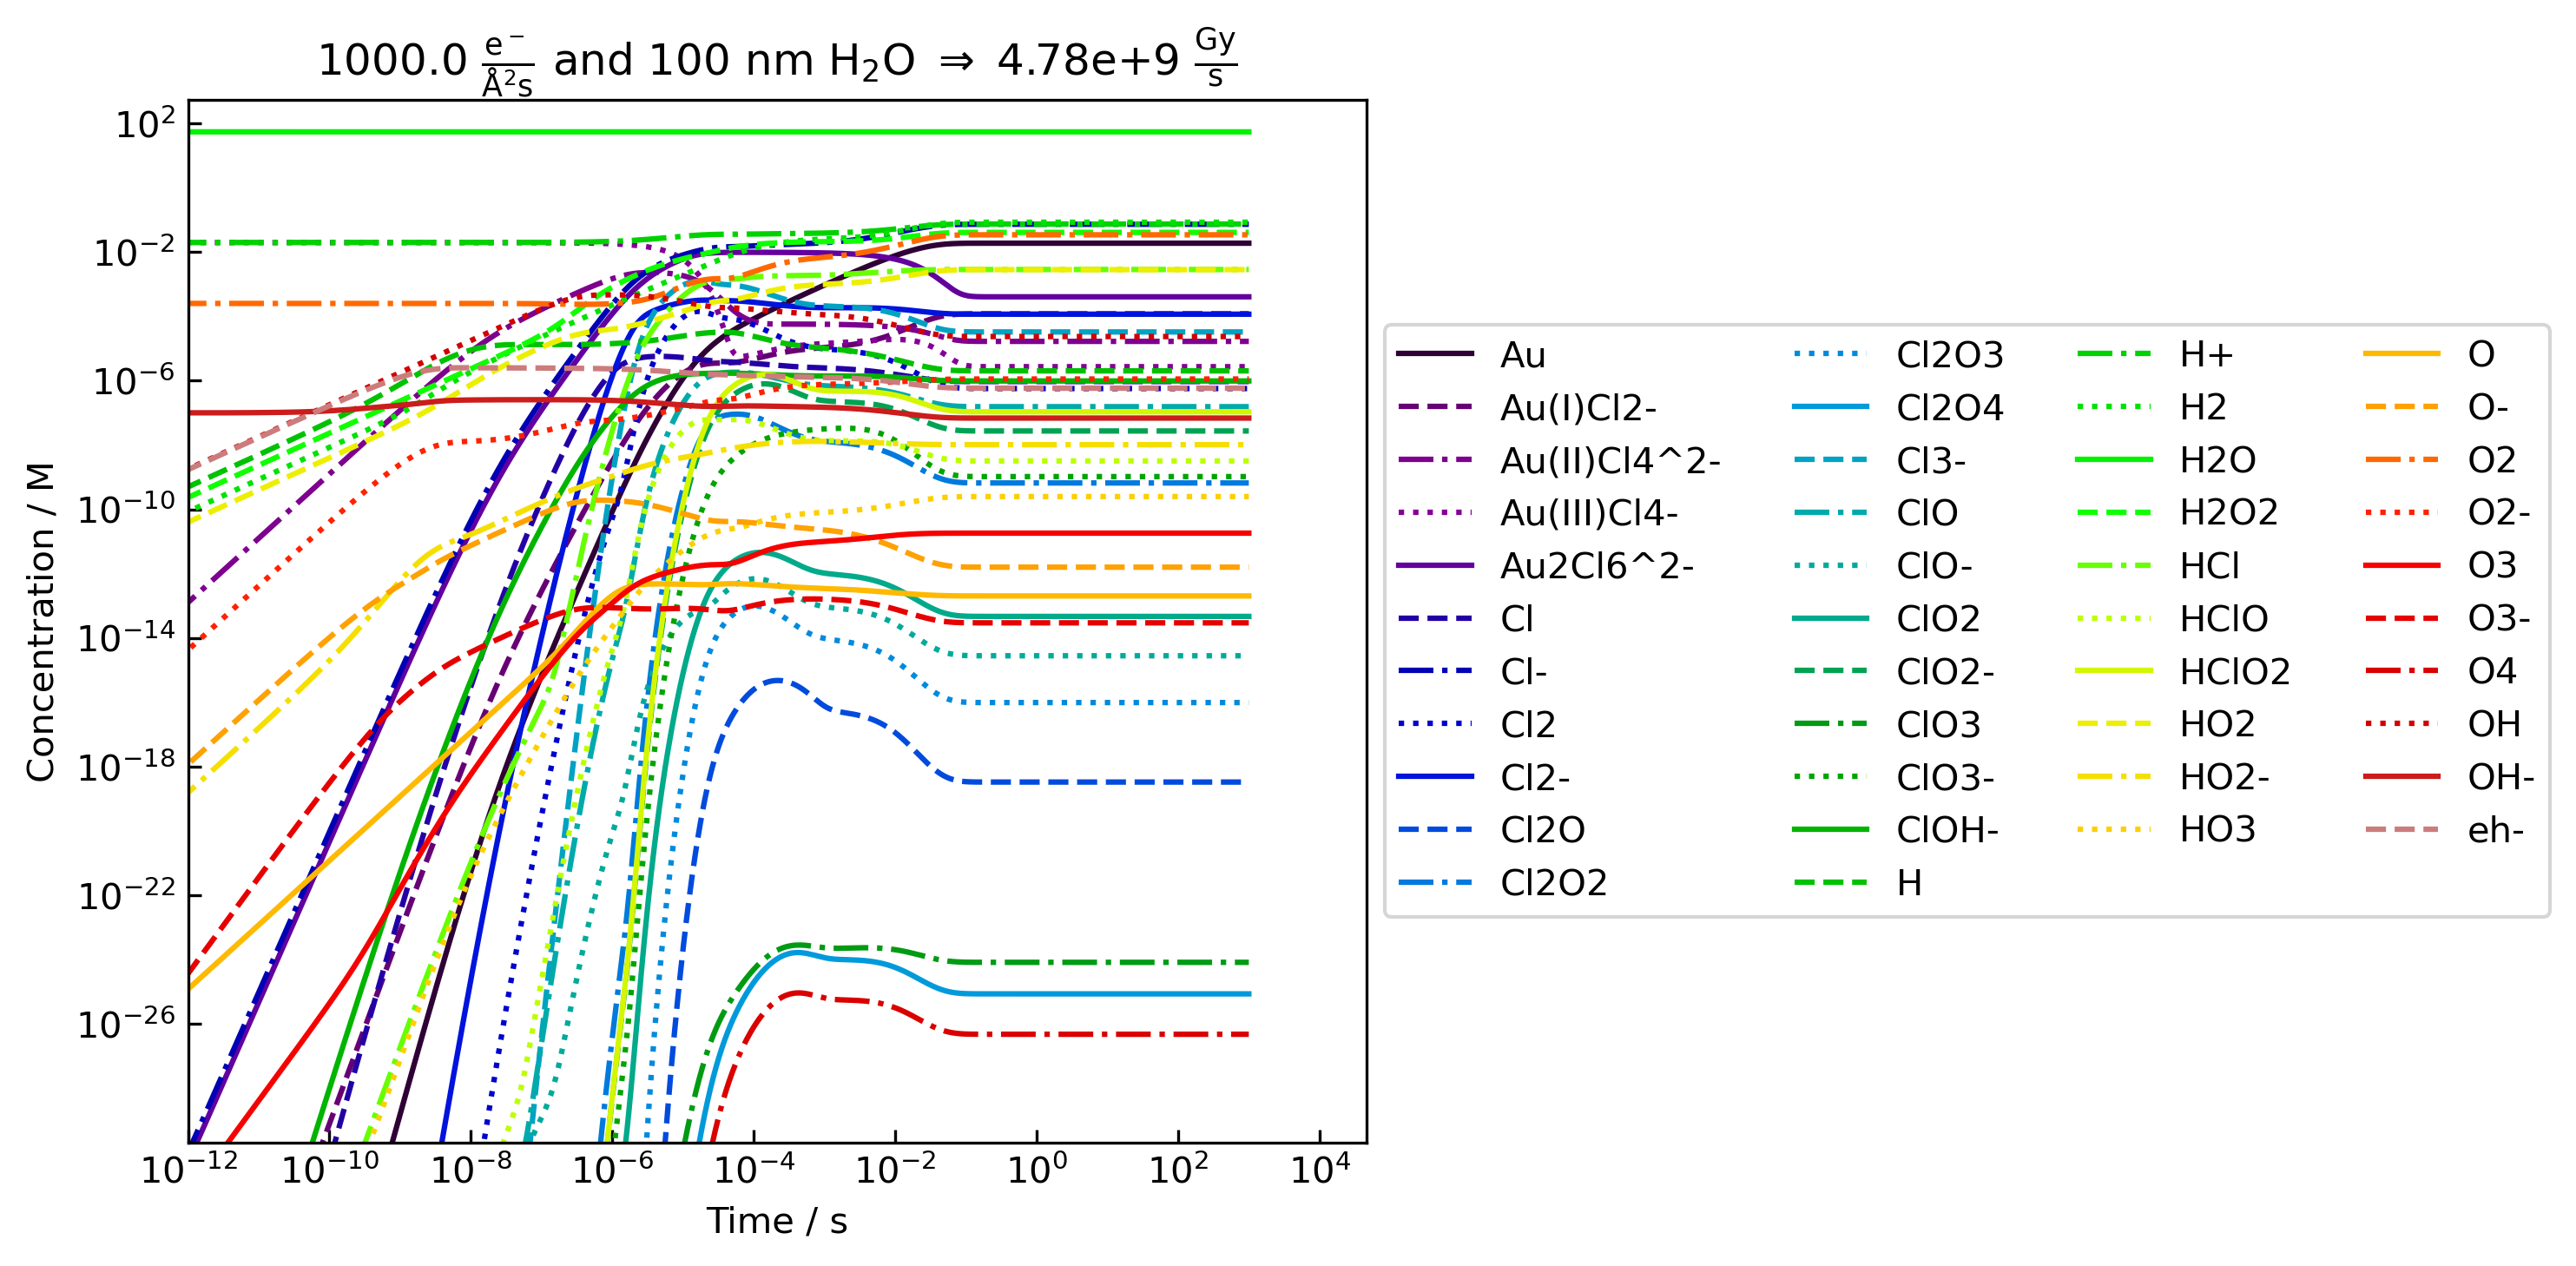

Source data for this figure (header and first rows):
time / s, Au / M, Au(I)Cl2- / M, Au(II)Cl4^2- / M, Au(III)Cl4- / M, Au2Cl6^2- / M, Cl / M, Cl- / M, Cl2 / M, Cl2- / M, Cl2O / M, Cl2O2 / M, Cl2O3 / M, Cl2O4 / M, Cl3- / M, ClO / M, ClO- / M, ClO2 / M, ClO2- / M, ClO3 / M, ClO3- / M, ClOH- / M, H / M, H+ / M
0.0, 0.0, 0.0, 0.0, 0.02, 0.0, 0.0, 0.0, 0.0, 0.0, 0.0, 0.0, 0.0, 0.0, 0.0, 0.0, 0.0, 0.0, 0.0, 0.0, 0.0, 0.0, 0.0, 0.02
5.565121284104529e-31, 0.0, 0.0, 7.812326457173516e-50, 0.02, 0.0, 0.0, 0.0, 0.0, 0.0, 0.0, 0.0, 0.0, 0.0, 0.0, 0.0, 0.0, 0.0, 0.0, 0.0, 0.0, 0.0, 2.754820936639119e-28, 0.02
1.1130242568209058e-30, 0.0, 0.0, 2.343697937152055e-49, 0.02, 1.969987149864369e-120, 0.0, 3.939974299728738e-120, 0.0, 0.0, 0.0, 0.0, 0.0, 0.0, 0.0, 0.0, 0.0, 0.0, 0.0, 0.0, 0.0, 0.0, 5.509641873278238e-28, 0.02
5.5662343083613504e-27, 0.0, 2.7413525699675983e-137, 3.907725928247987e-42, 0.02, 6.161136535235102e-102, 0.0, 1.2322273070470204e-101, 0.0, 0.0, 0.0, 0.0, 0.0, 0.0, 0.0, 0.0, 1.2780430363897664e-171, 0.0, 0.0, 0.0, 0.0, 2.3580347228141693e-152, 2.755371900826447e-24, 0.02
1.113135559246588e-26, 6.0122057108548255e-176, 6.857494413356996e-126, 1.5627778079299696e-41, 0.02, 1.10861037202232e-100, 1.102316506784936e-169, 2.21722074404464e-100, 1.22855425482858e-294, 1.1642551155410903e-273, 0.0, 0.0, 0.0, 0.0, 0.0, 2.3615861569596103e-209, 6.393410928599668e-160, 0.0, 0.0, 0.0, 0.0, 1.1796069879965986e-140, 5.510192837465567e-24, 0.02
1.669647687657041e-26, 2.2558550133741803e-164, 1.2510539714578944e-124, 3.5160156687524923e-41, 0.02, 7.081857882905634e-100, 5.514338876385721e-158, 1.4163715765811268e-99, 9.983063062166201e-282, 9.460577091500148e-261, 0.0, 0.0, 0.0, 0.0, 0.0, 1.7720163263833525e-197, 1.685596612902538e-158, 0.0, 0.0, 0.0, 0.0, 3.1099855237347185e-139, 8.265013774104686e-24, 0.02
7.23476897176157e-26, 4.5660649786819514e-160, 1.4233884143664936e-121, 6.601618979143209e-40, 0.02, 1.7640793434676037e-96, 3.9351913872537016e-154, 3.5281586869352074e-96, 9.010528608817604e-276, 8.538942407561369e-255, 0.0, 0.0, 0.0, 0.0, 0.0, 5.472990701706693e-193, 8.567344566215106e-155, 0.0, 0.0, 0.0, 0.0, 1.5807054531211776e-135, 3.581322314049588e-23, 0.02
1.27998902558661e-25, 3.650475883542993e-158, 1.98566418758046e-119, 2.0663962848584688e-39, 0.02, 2.0750661058899665e-95, 7.453481437067348e-152, 4.150132211779933e-95, 2.3462286354207437e-271, 2.2234335034710304e-250, 0.0, 0.0, 0.0, 0.0, 0.0, 1.8277484347215065e-190, 2.1155124659130717e-152, 0.0, 0.0, 0.0, 0.0, 3.903195517782169e-133, 6.336143250688707e-23, 0.02
1.836501153997063e-25, 7.167267042621474e-156, 2.3609253023017843e-118, 4.253863317519968e-39, 0.02, 1.1098841471707072e-94, 1.8265485868467369e-149, 2.2197682943414144e-94, 5.795453722582432e-268, 5.492135668310401e-247, 0.0, 0.0, 0.0, 0.0, 0.0, 6.440157284836998e-188, 3.4464387502261915e-151, 0.0, 0.0, 0.0, 0.0, 6.358801708307405e-132, 9.090964187327827e-23, 0.02
7.401622438101591e-25, 3.0408020610678837e-152, 8.767413838297672e-116, 1.0815796144445689e-37, 0.02, 7.290390862316022e-92, 2.7595690969188684e-146, 1.4580781724632043e-91, 1.9595645705133578e-263, 1.8570063686550834e-242, 0.0, 0.0, 0.0, 0.0, 0.0, 3.9291740198909163e-184, 5.424035330087248e-148, 0.0, 0.0, 0.0, 0.0, 1.0007537525689346e-128, 3.6639173553719047e-22, 0.02
1.2966743722206121e-24, 1.0472334182479138e-148, 2.0609456839503156e-112, 2.9018532414312897e-37, 0.02, 6.867967494685581e-90, 3.8212355346579945e-142, 1.3735934989371161e-89, 6.396564488807975e-256, 6.061785955905771e-235, 0.0, 0.0, 0.0, 0.0, 0.0, 9.536097710809827e-180, 2.2378813478001476e-144, 0.0, 2.23e-321, 0.0, 0.0, 4.128970444185875e-125, 6.41873829201103e-22, 0.02
6.861795656325141e-24, 2.82851734366034e-143, 2.0042174496918814e-108, 9.922785408303359e-36, 0.02, 7.945978280757907e-86, 1.0329504974219925e-136, 1.5891956561515814e-85, 1.6821729827235774e-247, 1.594132691067178e-226, 0.0, 0.0, 0.0, 0.0, 0.0, 1.3641603228902972e-173, 1.1517692966164652e-139, 0.0, 1.6292792413635e-311, 0.0, 0.0, 2.125055195140236e-120, 3.39669476584025e-21, 0.02
1.242691694042967e-23, 1.107467178977057e-139, 2.1795607769671577e-106, 2.736771194963709e-35, 0.02, 6.838530478348897e-85, 4.02030154770219e-133, 1.3677060956697794e-84, 7.053384945206039e-242, 6.68423024231379e-221, 0.0, 0.0, 0.0, 0.0, 0.0, 9.614384307434956e-170, 2.259223383683471e-137, 0.0, 2.4667992496943886e-304, 0.0, 0.0, 4.168347257200337e-118, 6.15151570247942e-21, 0.02
6.807812978147496e-23, 4.390999178840711e-136, 9.30521049634547e-104, 5.924333002216486e-34, 0.02, 1.4197981280647427e-81, 2.9683948346932884e-130, 2.8395962561294854e-81, 4.3910675458516466e-237, 4.1612511893648706e-216, 0.0, 0.0, 0.0, 0.0, 0.0, 3.8635339859245285e-166, 5.245327065077162e-134, 0.0, 2.6475957640451444e-299, 0.0, 0.0, 9.677814439573178e-115, 3.369972506887225e-20, 0.02
1.2372934262252024e-22, 2.325847271725079e-134, 1.5948160251838425e-101, 1.9387315342110052e-33, 0.02, 1.800108508180528e-80, 4.5720846223125713e-128, 3.600217016361056e-80, 1.1562865002390914e-232, 1.0957696558693248e-211, 0.0, 0.0, 0.0, 0.0, 0.0, 1.0824118100450998e-163, 1.6440572311098808e-131, 0.0, 6.220556613906637e-295, 0.0, 0.0, 3.0333438912995366e-112, 6.124793443526735e-20, 0.02
1.7938055546356553e-22, 5.625011324523189e-132, 2.0445448339343914e-100, 4.066262413917702e-33, 0.02, 9.987820041295714e-80, 1.4191844936832404e-125, 1.9975640082591428e-79, 3.961195707254192e-229, 3.7538776556798745e-208, 0.0, 0.0, 0.0, 0.0, 0.0, 4.8898396595173216e-161, 2.9231072264735234e-130, 0.0, 6.072647874338701e-290, 0.0, 0.0, 5.39323648912809e-111, 8.879614380166471e-20, 0.02
7.358926838740184e-22, 7.022626925432666e-128, 1.8526893975177847e-97, 6.830936672543681e-32, 0.02, 1.890335449308524e-76, 6.441785851071896e-122, 3.780670898617048e-76, 1.9148791593311315e-223, 1.8146596698858561e-202, 0.0, 0.0, 0.0, 0.0, 1.76e-321, 9.107058753021235e-157, 1.13290168919713e-126, 3.4065e-319, 1.261215696037732e-283, 0.0, 0.0, 2.0902437903873866e-107, 3.6427823746576277e-19, 0.02
1.2924048122844711e-21, 4.8101102741898933e-126, 2.1325908580987864e-95, 2.106757356086842e-31, 0.02, 2.1680777948977847e-75, 9.87572066114136e-120, 4.3361555897955694e-75, 3.3203265703392105e-219, 3.1465498429320852e-198, 0.0, 5.4e-323, 0.0, 0.0, 3.210388315e-315, 2.4427007203371145e-154, 2.291203679671507e-124, 4.107670519e-314, 2.9017031348874285e-279, 0.0, 0.0, 4.227352037351237e-105, 6.397603311300872e-19, 0.02
1.848916940694924e-21, 7.74604897439267e-124, 2.4686108632751775e-94, 4.3116536906365465e-31, 0.02, 1.1459531096370945e-74, 1.9787189040795037e-117, 2.291906219274189e-74, 6.520478672001377e-216, 6.1792148160694075e-195, 0.0, 3.93301e-318, 0.0, 0.0, 5.43363861298656e-310, 7.020113281650507e-152, 3.6240507110304763e-123, 1.35196811329925e-309, 1.172202693557826e-274, 0.0, 0.0, 6.686502074285193e-104, 9.152424247946382e-19, 0.02
7.414038224799453e-21, 8.298352186827364e-120, 2.0610486485155884e-91, 6.932841255056572e-30, 0.02, 1.947902666493592e-71, 7.807971492064418e-114, 3.895805332987184e-71, 2.5792989093598624e-210, 2.4443055426789284e-189, 0.0, 2.953262098609585e-309, 0.0, 0.0, 3.211466128171936e-302, 1.1118364187817597e-147, 1.269152873103455e-119, 6.624536796352835e-302, 1.8515965455134793e-268, 0.0, 0.0, 2.3416320562958803e-100, 3.6700633614526e-18, 0.02
1.2979159508903981e-20, 5.379380255720996e-118, 2.19974958762959e-89, 2.1246843598216117e-29, 0.02, 2.2100997235779346e-70, 1.107276178272439e-111, 4.420199447155869e-70, 3.8307257537711296e-206, 3.6302361676191076e-185, 0.0, 8.24431979417904e-304, 0.0, 0.0, 4.454350956415941e-296, 2.7492725749722274e-145, 2.3721127686355313e-117, 6.056227619069494e-297, 3.640039058891288e-264, 0.0, 0.0, 4.376632175605166e-98, 6.424884298133204e-18, 0.02
1.854428079300851e-20, 8.012171984194245e-116, 2.517296729108572e-88, 4.3373172398537114e-29, 0.02, 1.1621714991860116e-69, 2.0488190850039304e-109, 2.324342998372023e-69, 6.86419960119242e-203, 6.504946375321169e-182, 0.0, 4.976675012642455e-299, 0.0, 0.0, 6.378096469037543e-291, 7.288732096655636e-143, 3.704802428787044e-116, 1.701026245653399e-292, 1.2546695247032596e-259, 0.0, 9.185e-321, 6.835491857057822e-97, 9.17970523483645e-18, 0.02
7.419549363405379e-20, 8.439960119730533e-112, 2.0832922848767573e-85, 6.943144155440628e-28, 0.02, 1.95377658313422e-66, 7.961378969986133e-106, 3.90755316626844e-66, 2.658048958772855e-197, 2.518934222865181e-176, 0.0, 3.178367471413828e-290, 0.0, 0.0, 3.4165104086757356e-283, 1.1344910493988778e-138, 1.2837376747629047e-112, 7.095772457590752e-285, 1.9249134179720937e-253, 0.0, 1.6785728558e-313, 2.3685415325396756e-93, 3.672791460311419e-17, 0.02
1.2984670647509907e-19, 5.44032337480141e-110, 2.206615002087238e-83, 2.1264883044000444e-27, 0.02, 2.2143581023711224e-65, 1.1201005374075574e-103, 4.428716204742245e-65, 3.886192087413755e-193, 3.682799807010129e-172, 0.0, 8.583518336236637e-285, 0.0, 0.0, 4.604007966774479e-277, 2.7821675473544875e-136, 2.3803872874154856e-110, 6.298709699749962e-280, 3.7240043132903136e-249, 0.0, 3.538337459747737e-306, 4.391898956163569e-91, 6.427612397365608e-17, 0.02
1.8549791931614435e-19, 8.039395843719973e-108, 2.522233064854644e-82, 4.33989483896131e-27, 0.02, 1.1638091733431472e-64, 2.0559898010465794e-101, 2.3276183466862944e-64, 6.899634497618622e-190, 6.53852705679834e-169, 0.0, 5.09587878376708e-280, 0.0, 0.0, 6.481650351008566e-272, 7.316231192518288e-134, 3.712993619012517e-109, 1.7407807400439577e-275, 1.2632493481092227e-244, 0.0, 9.554607678716146e-301, 6.85060489324827e-90, 9.182433334646213e-17, 0.02
7.420100477265972e-19, 7.623196708896548e-103, 5.440476852085985e-78, 6.94417556968001e-26, 0.02, 1.954365160296957e-61, 2.7714605425655425e-96, 3.908730320593914e-61, 2.449325691307904e-181, 2.3211365657821974e-160, 0.0, 5.393759041796304e-267, 0.0, 0.0, 2.8996824382441775e-259, 3.957688337811268e-128, 3.380069517831146e-104, 9.033408808245873e-264, 2.3454000614856938e-235, 0.0, 8.90942441357615e-287, 6.236348120655416e-85, 3.6730642719905114e-16, 0.02
1.29852217613705e-18, 2.096312890895362e-100, 7.250633840208241e-77, 2.126668811194782e-25, 0.02, 2.2147845061103902e-60, 6.592181749112444e-94, 4.4295690122207805e-60, 6.552178058926249e-178, 6.209332025586169e-157, 0.0, 2.2636136322962018e-259, 0.0, 0.0, 1.2707559537171172e-252, 1.6415727227434287e-125, 7.378597601896446e-103, 2.123356232678008e-256, 1.304997598272112e-230, 0.0, 2.910813138540198e-278, 1.3613774219232185e-83, 6.427885212780556e-16, 0.02
1.855034304547503e-18, 3.548830525096805e-99, 4.5801663397807023e-76, 4.340152711018237e-25, 0.02, 1.1639730998281331e-59, 1.1335742286583333e-92, 2.3279461996562663e-59, 5.406952467484856e-176, 5.124066518417515e-155, 0.0, 2.4439091636633953e-256, 0.0, 0.0, 1.3726196956446877e-249, 3.905953166452093e-124, 6.440330238638521e-102, 1.2578354464310241e-253, 3.094076198299431e-228, 5.24683e-319, 5.091388519024798e-273, 1.1882637655894617e-82, 9.182706155834756e-16, 0.02
7.42015558865203e-18, 1.4718254187722282e-94, 3.7165811627323496e-72, 6.944278720595015e-24, 0.02, 1.6064968293883935e-56, 5.461788167253601e-88, 3.212993658776788e-56, 3.971303001834697e-168, 3.763505452393824e-147, 0.0, 7.24514791937211e-247, 0.0, 0.0, 2.2941075839681953e-239, 7.804677625861619e-119, 2.313403883905997e-97, 1.468837594128453e-245, 1.095023374807367e-219, 2.19721038501396e-310, 1.8171026561664662e-264, 4.2683121942269527e-78, 3.673091571090528e-15, 0.02
1.2985276872756559e-17, 1.6880687813161132e-92, 5.467553520061069e-71, 2.1266868620344255e-23, 0.02, 1.9406266313218136e-55, 5.381346153865925e-86, 3.8812532626436286e-55, 4.6084424618334105e-165, 4.367716852668564e-144, 0.0, 1.2643925991297746e-240, 0.0, 0.0, 8.799119494522519e-234, 1.329692195183004e-116, 5.495884951929532e-96, 1.3597841935030787e-239, 1.006272301486917e-215, 9.225543879928871e-303, 1.5423432974039639e-257, 1.0140102555121197e-76, 6.427912549239131e-15, 0.02
1.8550398156861087e-17, 2.3341943660024412e-91, 3.211156546699054e-70, 4.3401784965199163e-23, 0.02, 1.0674831492709833e-54, 6.275079634916049e-85, 2.1349662985419674e-54, 1.9848556903609156e-163, 1.8812262133539623e-142, 0.0, 1.9006230364603674e-238, 0.0, 0.0, 1.027972948051024e-231, 2.0916679606785026e-115, 4.3606655064654876e-95, 5.839978991726513e-238, 9.059901815427878e-214, 4.903147189254808e-299, 1.6458595271032796e-254, 8.045582410485147e-76, 9.182733550029286e-15, 0.02
2.4115519440965616e-17, 1.602163042447328e-90, 1.4384305852270565e-69, 7.334902774998781e-23, 0.02, 3.859359191606933e-54, 4.413978222737355e-84, 7.718718383213868e-54, 5.2793753410998085e-162, 5.0040589049701846e-141, 0.0, 3.3353226341423656e-236, 0.0, 0.0, 1.7223829405994762e-229, 1.8848829801934612e-114, 2.5556803346716617e-94, 6.376279990511311e-236, 3.558117124181847e-212, 4.461647765402749e-297, 2.4662920765483414e-252, 4.715320786419292e-75, 1.193755457346099e-14, 0.02
7.97667322820109e-17, 1.0147214594844386e-86, 1.1603164217933373e-66, 8.024994086564039e-22, 0.02, 2.1555239381766104e-51, 1.253708963153218e-80, 4.3110478763532237e-51, 2.89917749144085e-156, 2.748104424417024e-135, 0.0, 1.5642963581663079e-229, 0.0, 0.0, 6.3632922160494234e-223, 1.9336742705187126e-110, 7.820016962363142e-91, 8.04553797503639e-231, 5.843707563754901e-206, 1.9011363287092588e-290, 4.5643928942213613e-247, 1.4428208436353324e-71, 3.948576605306326e-14, 0.02
1.3541794512305618e-16, 3.992298729086376e-85, 3.1496438798398036e-65, 2.312882427867063e-21, 0.02, 2.360257038344469e-50, 8.291071248025694e-79, 4.720514076688946e-50, 4.4269498777622036e-153, 4.19610862416069e-132, 0.0, 4.1206300995905544e-225, 0.0, 0.0, 9.240854590870193e-218, 2.125941662832932e-108, 3.431319883841414e-89, 2.3268967085469514e-226, 2.3257681922396362e-202, 1.1301169172272406e-286, 2.031446001355231e-242, 6.330906754729429e-70, 6.703397979682049e-14, 0.02
1.9106915796410146e-16, 1.3434381862886548e-83, 3.0734124254166395e-64, 4.604498080210029e-21, 0.02, 1.2323201152070108e-49, 3.4490291962348224e-77, 2.4646402304140278e-49, 1.4678964564211935e-150, 1.3915040950025656e-129, 0.0, 4.690728705153486e-221, 0.0, 0.0, 1.141341168685334e-213, 1.2455198053584938e-106, 4.547549120856778e-88, 1.3062075607855725e-222, 3.850721688074882e-199, 9.169201058302522e-282, 5.3507353496834694e-238, 8.390388935288043e-69, 9.458219580473255e-14, 0.02
2.4672037080514677e-16, 1.6269041109450104e-82, 1.5882039099268552e-63, 7.677346360513365e-21, 0.02, 4.318673981135429e-49, 4.5442403945477095e-76, 8.63734796227089e-49, 6.970786049033787e-149, 6.613040195018967e-128, 0.0, 1.5432122414829601e-217, 0.0, 0.0, 1.4993511866098631e-210, 2.0634324031801867e-105, 2.9349503254121534e-87, 2.791995661182786e-219, 5.070324585905906e-197, 1.1079513910078137e-277, 6.090989721999068e-234, 5.415086829396518e-68, 1.2213041407679935e-13, 0.02
8.032324992155996e-16, 4.0927468872491236e-78, 5.126662137556933e-60, 8.137362256354074e-20, 0.02, 2.217584270569542e-46, 1.5112422931473713e-71, 4.435168541139187e-46, 1.5170959320860703e-141, 1.4406873463234889e-120, 0.0, 1.6189631858042394e-207, 4.632e-320, 0.0, 3.534624404851787e-200, 2.337837757159253e-100, 3.45471171195627e-83, 3.0313266874746627e-210, 8.386566103657298e-189, 6.540880839569601e-267, 7.05645605844145e-223, 6.374063629867586e-64, 3.9761272132595787e-13, 0.02
1.3597446276260523e-15, 2.4849470938324903e-76, 6.914137379316995e-59, 2.331931558734732e-19, 0.02, 2.4059477819950916e-45, 7.99676250628427e-70, 4.8118955639903214e-45, 8.312641183491085e-139, 7.968554395764945e-118, 0.0, 3.2941681781115552e-202, 5.6117578345916e-311, 0.0, 2.264154485806421e-195, 2.0506749920112675e-98, 7.252630485321157e-82, 3.1955263595962527e-205, 2.120984707343741e-185, 8.523240904659146e-260, 1.3851072258387546e-216, 1.3381349920891134e-62, 6.730952549904876e-13, 0.02
1.916256756036505e-15, 3.7092947979646583e-75, 4.471950776750496e-58, 4.631359411183708e-19, 0.02, 1.2498682769547483e-44, 1.1888930971742813e-68, 2.499736553909586e-44, 5.797598680097517e-137, 5.598399904138265e-116, 0.0, 2.8678681352753818e-199, 6.281400157207215e-306, 0.0, 1.814584258912832e-192, 4.1652470017406683e-97, 6.386512589263331e-81, 1.5532609767412144e-202, 3.6293852850751065e-183, 9.065407684791314e-256, 1.0191941457431428e-212, 1.1783326573855834e-61, 9.48578015070294e-13, 0.02
2.472768884446958e-15, 2.7148719954298894e-74, 1.912348827757069e-57, 7.712019731262915e-19, 0.02, 4.366914377037984e-44, 8.671568753028904e-68, 8.733828754076351e-44, 1.315818762044469e-135, 1.2810372796520568e-114, 0.0, 3.6369454972342563e-197, 1.6487189099510766e-302, 0.0, 2.0443592207010342e-190, 3.81169176746825e-96, 3.4673997024210956e-80, 1.1829027245447297e-200, 1.3768598151218248e-181, 4.598572420039878e-253, 3.517858728823545e-210, 6.397464011513825e-61, 1.2240610015652831e-12, 0.02
8.037890168551487e-15, 5.194963106829812e-70, 3.7817863552130817e-54, 8.148639727343171e-18, 0.02, 1.8749115688886298e-41, 1.9844332399959158e-63, 3.749823137778016e-41, 1.6951706547450497e-128, 1.6493025159063557e-107, 0.0, 5.469033064147768e-188, 4.663403540054212e-292, 0.0, 8.860599714274296e-181, 3.0844654022181647e-91, 2.593830174351825e-76, 1.1749031705011404e-192, 1.6276539031587854e-173, 3.406403557703143e-245, 6.352676236159747e-202, 4.785682570418508e-57, 3.97890331932951e-12, 0.02
1.3603011452656015e-14, 2.4361956750709e-68, 5.906432592754318e-53, 2.3338396468712237e-17, 0.02, 2.255111377266138e-40, 8.062285908782867e-62, 4.510222754533456e-40, 7.642946191966638e-126, 7.979236393393732e-105, 0.0, 2.5790408416092854e-183, 1.0479117593774877e-283, 0.0, 2.15178731992088e-176, 2.0445617682223945e-89, 6.17632120248481e-75, 2.547617418788034e-188, 2.2604245324918295e-170, 1.7086001903433998e-238, 3.1895126290910536e-196, 1.1395425675947339e-55, 6.73376827850829e-12, 0.02
1.9168132736760543e-14, 3.460320378007586e-67, 4.092113364433503e-52, 4.634046702526001e-17, 0.02, 1.2121489881007412e-39, 1.1160225515529024e-60, 2.4242979762022997e-39, 5.058609384505201e-124, 5.706490901293331e-103, 0.0, 2.5242040204973054e-180, 6.704934395450568e-279, 0.0, 1.6490193596186183e-173, 3.858370157172308e-88, 5.7962276599042644e-74, 1.4082602357757512e-185, 3.2193330371285414e-168, 9.797216094037164e-235, 1.252752061243233e-192, 1.0694098895864796e-54, 9.488655879007383e-12, 0.02
2.473325402086507e-14, 2.430998738848755e-66, 1.790959197890308e-51, 7.715484622499408e-17, 0.02, 4.296020221720382e-39, 7.331421574514765e-60, 8.59204044344434e-39, 9.854384653586028e-123, 1.1815745149996056e-101, 0.0, 1.651854362817662e-178, 3.4656279061667754e-276, 0.0, 6.455943254265038e-172, 3.154515176024405e-87, 3.216849063478979e-73, 3.0442842178498e-184, 8.86925376575453e-167, 1.3972352552437316e-232, 4.121927866590984e-191, 5.935104239417402e-54, 1.2243566120732542e-11, 0.02
3.02983753049696e-14, 1.1823364500191927e-65, 5.941629295969917e-51, 1.1578152889590296e-16, 0.02, 1.181269995605052e-38, 3.5270169292536664e-59, 2.3625399912112896e-38, 1.2857424675199126e-121, 1.5826587597510745e-100, 0.0, 6.55079294348411e-177, 3.98729444322069e-274, 2.08e-322, 3.005314893072265e-170, 1.8553954216096115e-86, 1.301415999033059e-72, 8.719971583854278e-183, 1.743637092612794e-165, 4.989757020712113e-231, 2.4365331264525362e-189, 2.401112312883994e-53, 1.4998499003589514e-11, 0.02
8.594958814601489e-14, 9.51131814280951e-62, 6.625670044827402e-48, 9.31723908658132e-16, 0.02, 2.8881509329890012e-36, 3.52865825736754e-55, 5.776301865991165e-36, 4.69217460142799e-115, 5.981029679909917e-94, 0.0, 3.1522236517663157e-168, 1.1258013106134892e-263, 8.8771269803467e-311, 4.259109748693343e-161, 5.850116093656037e-82, 4.791844598228959e-69, 5.584584926130159e-175, 4.598174889068205e-158, 4.414563210273605e-223, 5.290711440329203e-181, 8.840659443596742e-50, 4.254907307367328e-11, 0.02
1.4160080098706016e-13, 3.5120764808387365e-60, 8.470099386826267e-47, 2.528890946180877e-15, 0.02, 2.905186374840748e-35, 1.1439463571107832e-53, 5.810372749698265e-35, 2.0805706296663744e-112, 2.965986490473536e-91, 0.0, 7.64033720757702e-164, 4.904961943733318e-256, 2.2782727913076877e-302, 6.232179957818137e-157, 3.019490210236673e-80, 9.239827556409899e-68, 6.576696210513991e-171, 4.068407583768915e-155, 5.5246472864481475e-217, 8.728921905081986e-176, 1.704630604419643e-48, 7.010191115326028e-11, 0.02
1.9725201382810544e-13, 4.647074259089092e-59, 5.246829973138002e-46, 4.907277469140503e-15, 0.02, 1.4384016393565376e-34, 1.4927241712227622e-52, 2.876803278723426e-34, 3.224426931111089e-110, 2.3370092700737493e-89, 0.0, 5.020627744379689e-161, 1.641713335474427e-251, 1.8642408734743802e-296, 7.92493899256482e-154, 5.356530538394738e-79, 7.702902776854304e-67, 2.547499042307911e-168, 5.479022072414228e-153, 1.9549375675306634e-213, 2.1193036244544638e-172, 1.4210166951665498e-47, 9.765701314809997e-11, 0.02
2.529032266691507e-13, 3.231066272189472e-58, 2.1761782264872503e-45, 8.066878305019982e-15, 0.02, 4.878857275328502e-34, 1.0322367101433588e-51, 9.757714550699779e-34, 1.850347801517046e-108, 6.267218332882445e-88, 6.97e-322, 5.520809323253531e-159, 3.146382476571933e-248, 1.596434013644319e-292, 2.5516557551947906e-151, 4.631249114236032e-78, 4.032239295286154e-66, 1.7182727750946523e-166, 1.8930135940058287e-151, 7.641302899875084e-211, 5.641530397896412e-170, 7.438267872010057e-47, 1.2521437896394403e-10, 0.02
6.708743091564393e-13, 1.1439066067575195e-54, 1.0913250393226956e-42, 5.6763855737963116e-14, 0.02, 7.155499675156747e-32, 4.2721489488262456e-48, 1.4310999350520312e-31, 1.0860264773972084e-101, 5.475955220509707e-82, 3.47776393708729e-309, 3.214377959738176e-151, 3.1648536701099964e-239, 2.7042842373299993e-282, 2.1284947042128126e-142, 5.547921610667328e-74, 6.19060060790374e-63, 1.1073117943759183e-159, 1.0106749706681327e-144, 4.804864904826266e-204, 7.486325201572298e-163, 1.141626301310953e-43, 3.322576272754792e-10, 0.02
1.088845391643728e-12, 4.079693903581336e-53, 1.4921588598158834e-41, 1.4952534047857356e-13, 0.02, 7.32298452565564e-31, 1.3523317145996898e-46, 1.4645969051586792e-30, 6.665400796308868e-98, 3.7488127779035066e-79, 1.0264254422751533e-300, 4.2831579567651956e-147, 4.401115911709959e-232, 1.0853434298433533e-274, 3.0986536412709407e-137, 2.7284174925489063e-72, 1.2411056889499833e-61, 6.727396621520445e-156, 8.09241634299315e-142, 2.475129312699223e-198, 5.910331522355505e-158, 2.2881068083311533e-42, 5.394285286984669e-10, 0.02
1.5068164741310167e-12, 5.008629722995792e-52, 9.539613589593017e-41, 2.863491401166563e-13, 0.02, 3.628032772252764e-30, 1.6143885309085657e-45, 7.256065544676776e-30, 2.2360090875651004e-95, 3.3332515653741424e-77, 5.370900166318811e-295, 2.660639138199105e-144, 1.2736406314118758e-227, 4.371401839477841e-269, 1.162874073647117e-133, 4.363551188656988e-71, 1.0590804110307094e-60, 2.389889303827286e-153, 8.394330050238359e-140, 7.641618703402476e-195, 1.217352772062646e-154, 1.9519194549296173e-41, 7.467270433160492e-10, 0.02
1.9247875566183053e-12, 3.407207775314805e-51, 4.011910318308267e-40, 4.672330616421329e-13, 0.02, 1.2249497634075658e-29, 1.085693531148757e-44, 2.4498995268850212e-29, 1.43051376353328e-93, 9.374804729109634e-76, 4.861321591963592e-291, 2.682599259582369e-142, 1.8066219730491317e-224, 3.248497230284525e-265, 3.963500057088693e-131, 3.667765814541067e-70, 5.610789469782159e-60, 1.4986280932048307e-151, 2.714754569845426e-138, 2.2964401866275324e-192, 2.3750915942831285e-152, 1.0337839324324332e-40, 9.541531312184149e-10, 0.02
2.342758639105594e-12, 1.601695312231624e-50, 1.287699893155702e-39, 6.92174911438186e-13, 0.02, 3.263365876999582e-29, 5.071268604587022e-44, 6.52673175421653e-29, 3.732123852791501e-92, 1.3566166642017778e-74, 4.707783246609606e-288, 1.0060430125970061e-140, 4.378644994958259e-222, 2.2001324574215118e-262, 3.346509489254004e-129, 2.0633467738003995e-69, 2.178968306631186e-59, 3.82690949275896e-150, 4.557287574241239e-137, 1.7188901366293538e-190, 1.2324106708868597e-150, 4.013610413757641e-40, 1.1617067525028863e-09, 0.02
3.178700804080171e-12, 1.862995047866928e-49, 8.017931063374364e-39, 1.274223618352023e-12, 0.02, 1.499708896076287e-28, 5.904283002955928e-43, 2.9994177922787834e-28, 7.699566245618964e-90, 1.0860355389175769e-72, 2.6276199328600137e-283, 4.026732056434082e-138, 1.3290458909805765e-218, 2.2192529536574834e-258, 4.8705465066156267e-126, 3.318679564517849e-68, 1.853644888172637e-58, 8.841429364318002e-148, 5.2520754529575496e-135, 8.408466564517803e-188, 6.482272774888136e-148, 3.412283359165353e-39, 1.5771964356430184e-09, 0.02
4.0146429690547484e-12, 1.1721903053664589e-48, 3.229546225931095e-38, 2.0324776998391074e-12, 0.02, 4.810432437103647e-28, 3.704061295659683e-42, 9.620864874680977e-28, 3.529220334288172e-88, 2.5107954702736547e-71, 7.396211444274622e-280, 2.835973092661535e-136, 7.739141471536622e-216, 3.4026013745357985e-255, 8.338969508071615e-124, 2.5900580450251528e-67, 9.354454397890245e-58, 3.7877976156388873e-146, 1.4796371052269563e-133, 1.2086496798511307e-185, 5.89233005186136e-146, 1.7210639544357227e-38, 1.993195773657358e-09, 0.02
4.850585134029326e-12, 5.270455747099705e-48, 1.002562428255366e-37, 2.966919585231716e-12, 0.02, 1.2383627459473689e-27, 1.658544458523248e-41, 2.4767254920308803e-27, 8.089954007826149e-87, 3.3209870429466496e-70, 5.015513943266616e-277, 9.240064959777802e-135, 1.4233921433637823e-213, 1.390317728960337e-252, 5.672199580747846e-122, 1.3917598861539088e-66, 3.4983623830259355e-57, 8.367839181827074e-145, 2.3026739593801296e-132, 7.235184095762668e-184, 2.46898914631902e-144, 6.432816320470919e-38, 2.409704447580703e-09, 0.02
5.686527299003903e-12, 1.8709293126864393e-47, 2.6007508676068234e-37, 4.077531694228752e-12, 0.02, 2.7420783727846466e-27, 5.872934017078194e-41, 5.48415674589407e-27, 1.1319759466059028e-85, 2.951365815843453e-69, 1.1016974463773785e-274, 1.7384053529145066e-133, 1.0574592365031986e-211, 2.0375714528256975e-250, 1.9388725265392377e-120, 5.76029851695609e-66, 1.0624233383780064e-56, 1.1359368594691828e-143, 2.3673965495149583e-131, 2.147066960938011e-182, 5.521582801168895e-143, 1.952494888882864e-37, 2.826722138561751e-09, 0.02
6.52246946397848e-12, 5.588206120269519e-47, 5.920033397681642e-37, 5.3642964369132515e-12, 0.02, 5.4434821020677246e-27, 1.7512064543279987e-40, 1.0886964204810011e-26, 1.1152298867757603e-84, 1.960827420017633e-68, 1.1428432883534586e-272, 2.220525270748246e-132, 4.167132815921426e-210, 1.409599085560922e-248, 4.110671467405849e-119, 1.967906607774395e-65, 2.771886011558322e-56, 1.096463969822913e-142, 1.7948029157873065e-130, 3.8577803768751833e-181, 8.003703689676898e-142, 5.0912287742345345e-37, 3.2442485278631188e-09, 0.02
7.358411628953058e-12, 1.4641692646083103e-46, 1.220296782002921e-36, 6.827196213769078e-12, 0.02, 9.94743701107862e-27, 4.583023728977058e-40, 1.989487402341428e-26, 8.419809876254276e-84, 1.0433621071692234e-67, 6.853214362299715e-271, 2.1131276139249216e-131, 1.0435293533535662e-208, 5.75505134084129e-247, 6.126651982028717e-118, 5.808509474951956e-65, 6.443281361983744e-56, 8.168796427691076e-142, 1.0753758923638493e-129, 4.834600433489139e-180, 8.467201317006493e-141, 1.1827897660519613e-36, 3.662283296861357e-09, 0.02
... 2,094 more rows
